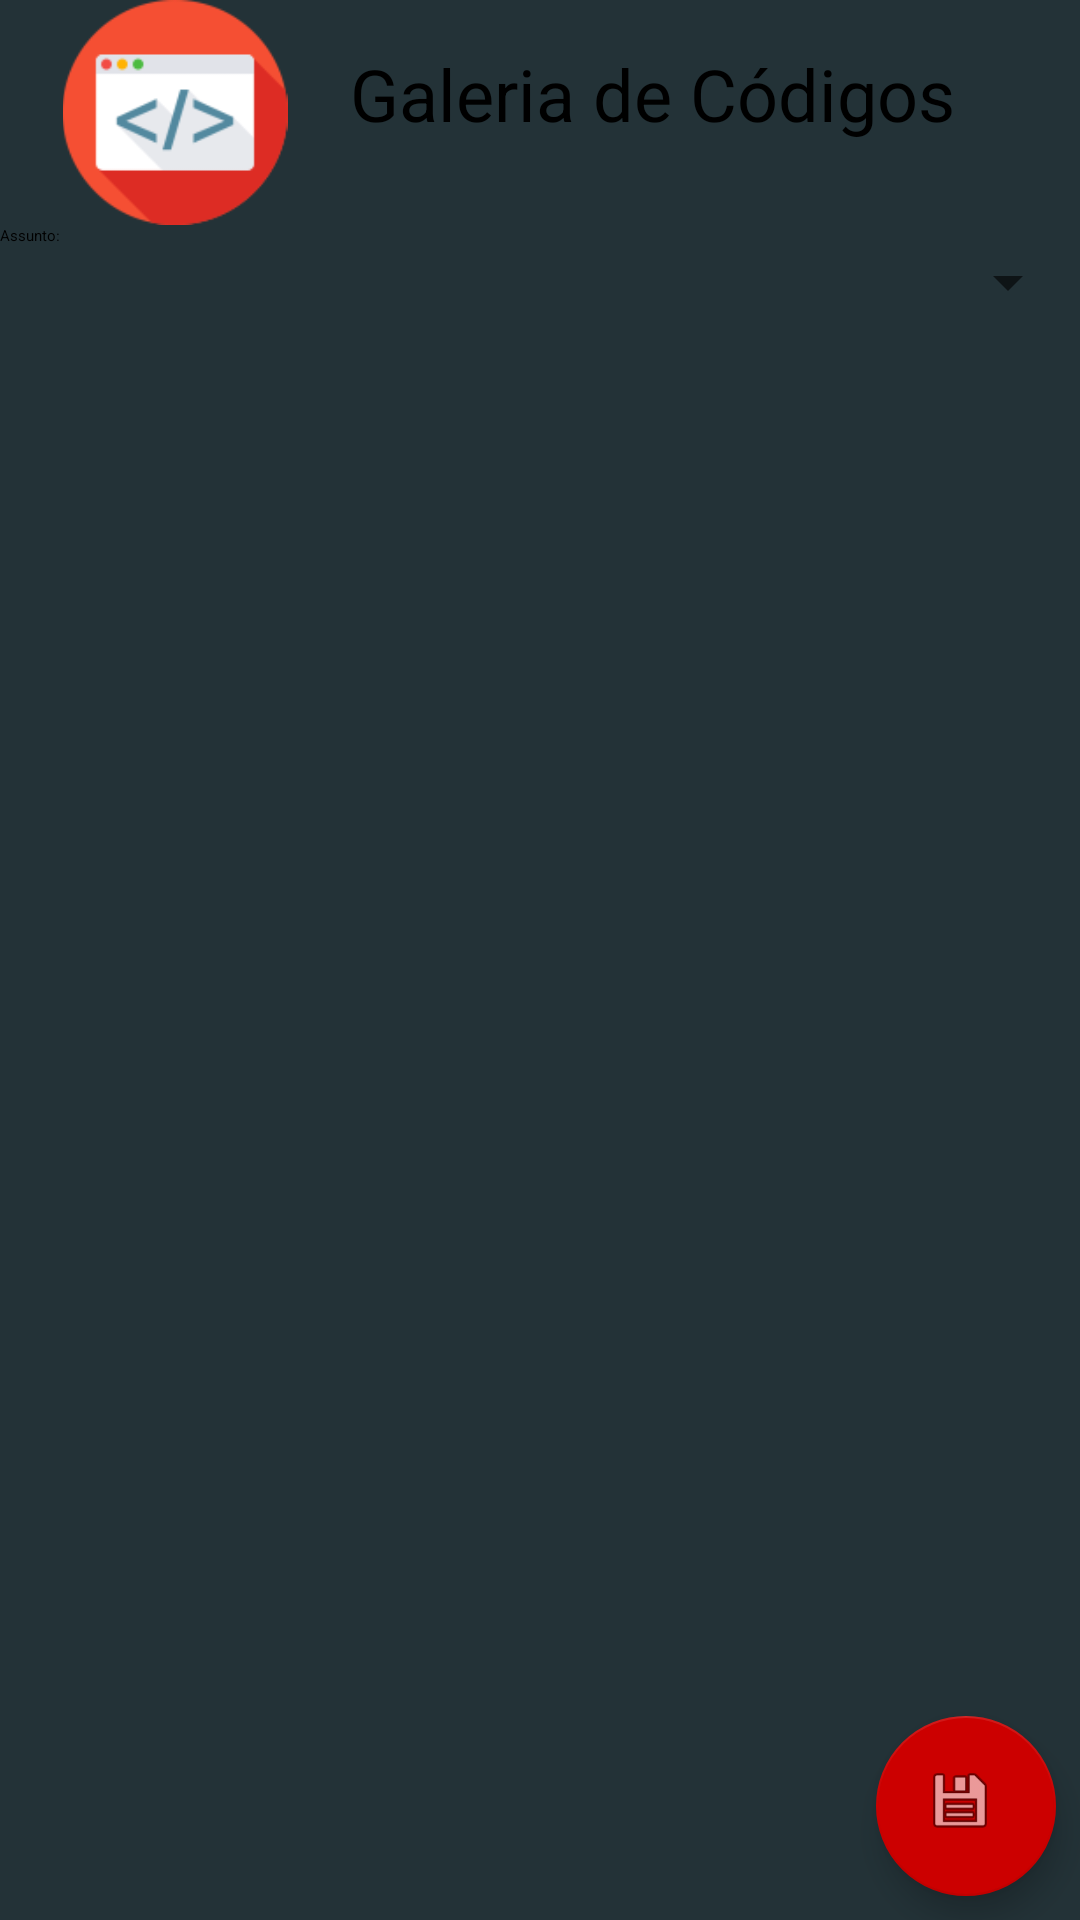

Produce the Android XML layout that renders to this screen, including the resource entries it uses.
<!-- AndroidManifest.xml: application theme AppTheme -->
<!-- res/layout/activity_cadastro_codigo.xml -->
<?xml version="1.0" encoding="utf-8"?>
<android.support.constraint.ConstraintLayout xmlns:android="http://schemas.android.com/apk/res/android"
    xmlns:app="http://schemas.android.com/apk/res-auto"
    xmlns:tools="http://schemas.android.com/tools"
    android:layout_width="match_parent"
    android:layout_height="match_parent"
    android:background="@color/colorBackground"
    tools:context=".Interface.Discente.GaleriaCodigos">
    <LinearLayout
        android:id="@+id/linearLayout"
        android:layout_width="fill_parent"
        android:layout_height="fill_parent"
        android:orientation="vertical"
        tools:layout_editor_absoluteX="0dp"
        tools:layout_editor_absoluteY="26dp"
        tools:ignore="MissingConstraints">

        <LinearLayout
            android:layout_width="match_parent"
            android:layout_height="wrap_content"
            android:orientation="horizontal">

            <ImageView
                android:id="@+id/imgGaleria"
                android:layout_width="75dp"
                android:layout_height="75dp"
                android:layout_weight="1"
                app:srcCompat="@drawable/galeria" />

            <TextView
                android:id="@+id/txtGaleria"
                android:layout_width="wrap_content"
                android:layout_height="wrap_content"
                android:layout_marginTop="15dp"
                android:layout_weight="1"
                android:text="Galeria de Códigos"
                android:textAppearance="@style/AppTheme.letraembranco"
                android:textSize="24sp" />
        </LinearLayout>

        <LinearLayout
            android:layout_width="match_parent"
            android:layout_height="wrap_content"
            android:orientation="vertical"
            android:visibility="visible">

            <TextView
                android:layout_width="wrap_content"
                android:layout_height="wrap_content"
                android:text="Assunto: "
                android:textAppearance="@style/AppTheme.letraembranco" />

            <Spinner
                android:id="@+id/assuntos"
                android:layout_width="match_parent"
                android:layout_height="wrap_content"
                android:entries="@android:color/background_light"
                android:scrollbarStyle="insideInset"></Spinner>
        </LinearLayout>
    </LinearLayout>

    <android.support.design.widget.FloatingActionButton
        android:id="@+id/floatingActionButton"
        android:layout_width="60dp"
        android:layout_height="61dp"
        android:layout_marginBottom="8dp"
        android:layout_marginEnd="8dp"
        android:layout_x="304dp"
        android:layout_y="495dp"
        android:clickable="true"
        app:backgroundTint="@android:color/holo_red_dark"
        app:layout_constraintBottom_toBottomOf="parent"
        app:layout_constraintEnd_toEndOf="parent"
        app:srcCompat="@android:drawable/ic_menu_save" />

</android.support.constraint.ConstraintLayout>
<!-- resources referenced by this layout -->
<resources>
  <color name="colorBackground">#233237</color>
  <!-- drawable galeria: png bitmap (drawable, 4301 bytes) -->
  <style name="AppTheme" parent="Theme.AppCompat.Light.DarkActionBar">
          
          <item name="colorPrimary">@color/colorPrimary</item>
          <item name="colorPrimaryDark">@color/colorPrimaryDark</item>
          <item name="colorAccent">@color/colorAccent</item>
      </style>
  <color name="colorPrimary">#3F51B5</color>
  <color name="colorPrimaryDark">#303F9F</color>
  <color name="colorAccent">#FF4081</color>
</resources>
